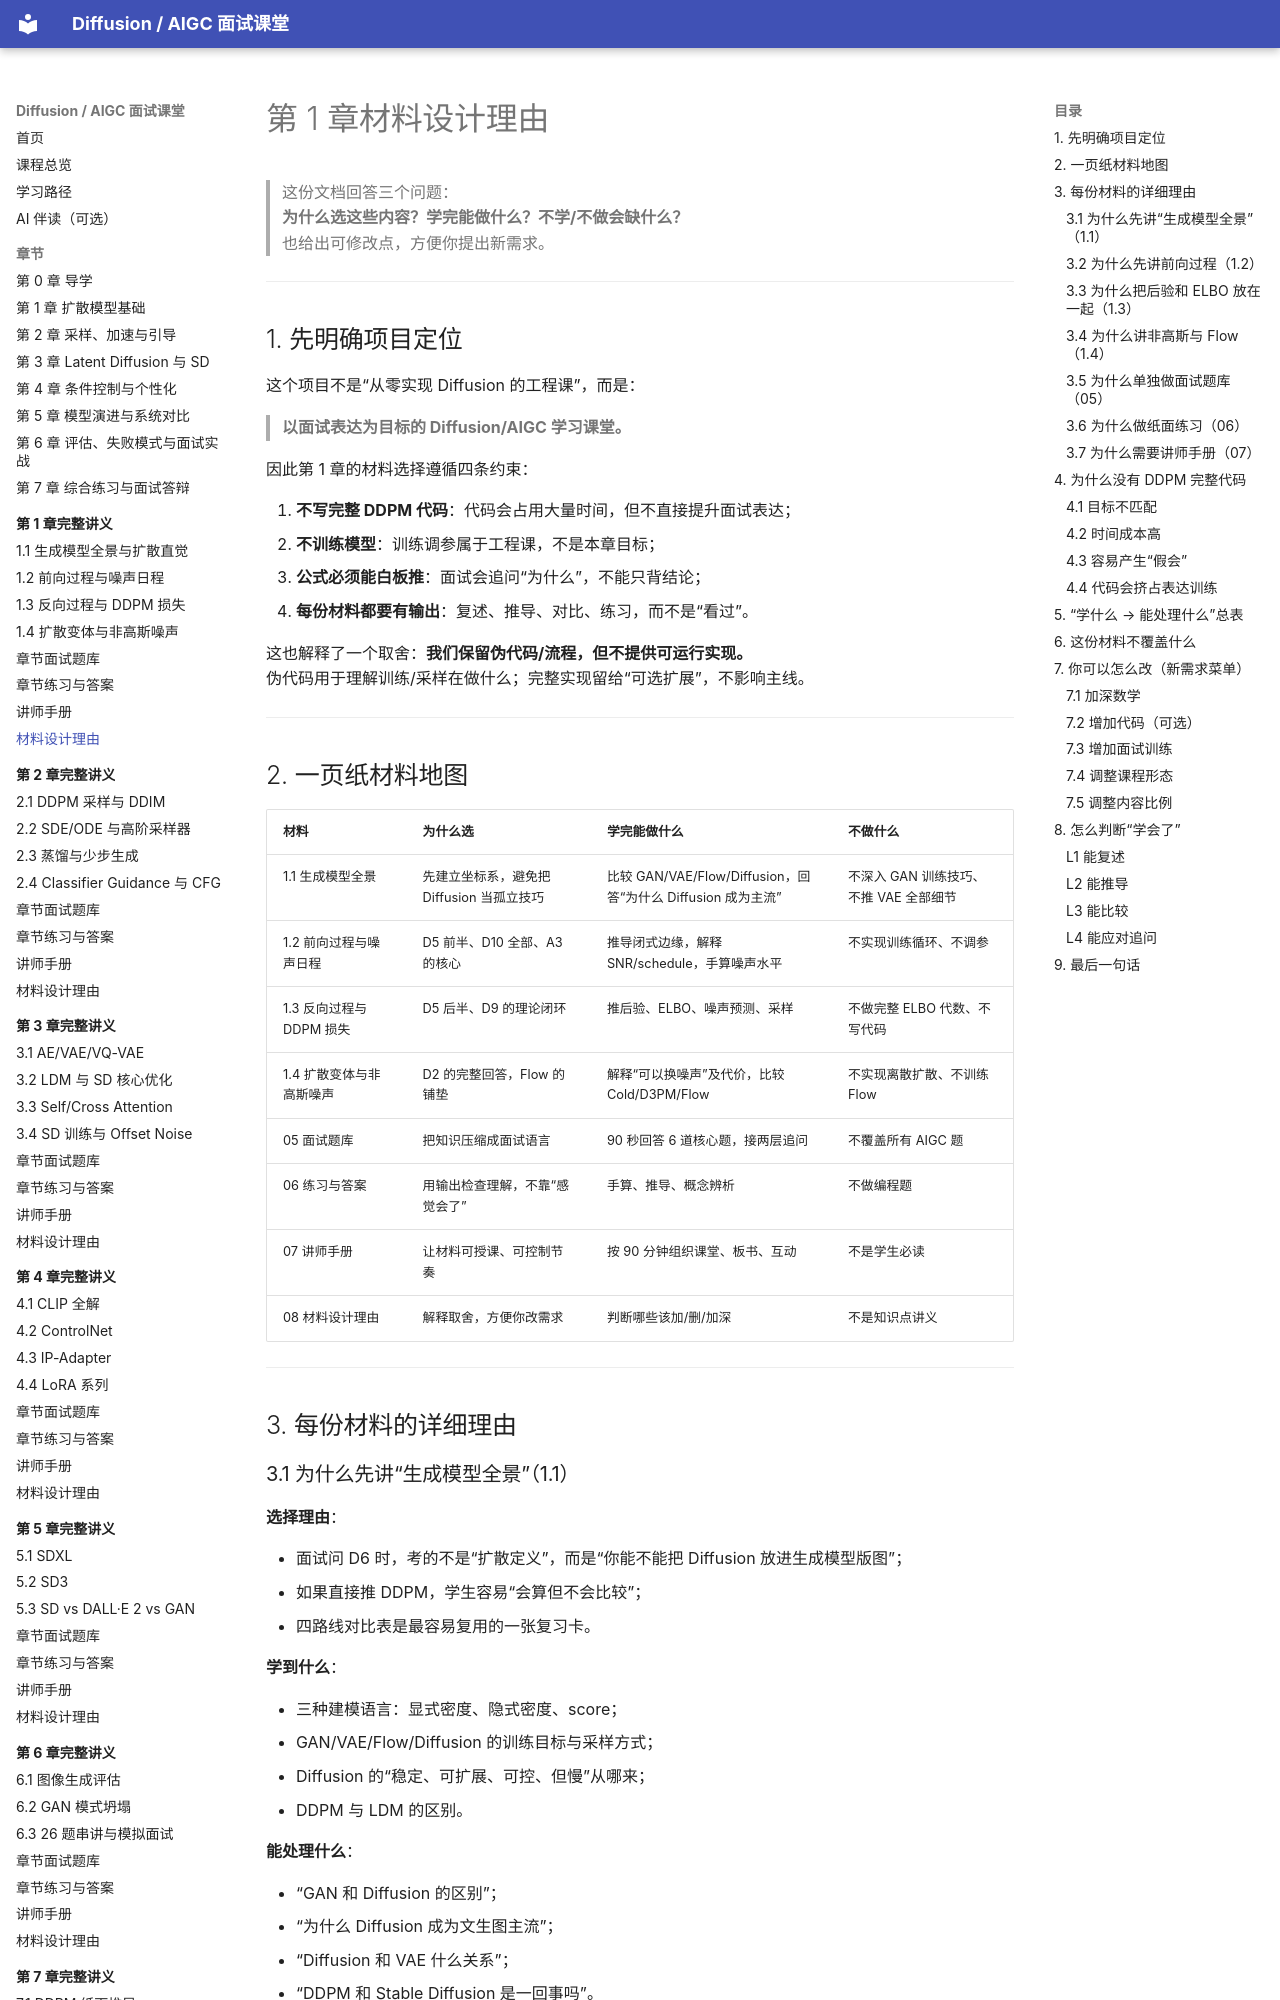

repository: binbla/diffusion-aigc-course · page: lessons/ch01/08-材料设计理由/index.html · generator: mkdocs

# 第 1 章材料设计理由

> 这份文档回答三个问题：  
> **为什么选这些内容？学完能做什么？不学/不做会缺什么？**  
> 也给出可修改点，方便你提出新需求。

---

## 1. 先明确项目定位

这个项目不是“从零实现 Diffusion 的工程课”，而是：

> **以面试表达为目标的 Diffusion/AIGC 学习课堂。**

因此第 1 章的材料选择遵循四条约束：

1. **不写完整 DDPM 代码**：代码会占用大量时间，但不直接提升面试表达；
2. **不训练模型**：训练调参属于工程课，不是本章目标；
3. **公式必须能白板推**：面试会追问“为什么”，不能只背结论；
4. **每份材料都要有输出**：复述、推导、对比、练习，而不是“看过”。

这也解释了一个取舍：**我们保留伪代码/流程，但不提供可运行实现。**  
伪代码用于理解训练/采样在做什么；完整实现留给“可选扩展”，不影响主线。

---
